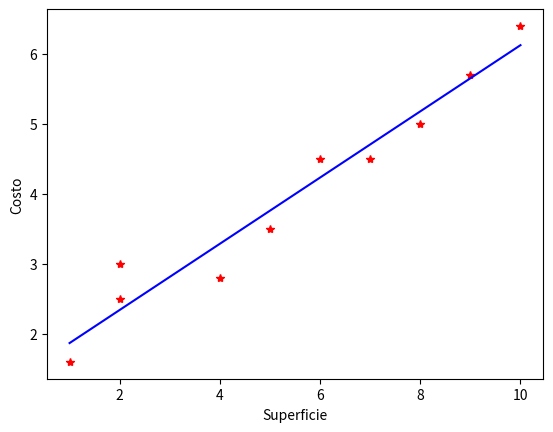

The script that saved this image:
# Regressione lineare per mercato immobiliare
import numpy as np
import matplotlib.pyplot as plt

# Superfici degli appartamenti
S = np.array([1.0, 2.0, 2.0, 4.0, 5.0, 6.0, 7.0, 8.0, 9.0, 10.0])
# Prezzi degli appartamenti
C = np.array([1.6, 2.5, 3.0, 2.8, 3.5, 4.5, 4.5, 5.0, 5.7, 6.4])

# Mostro la relazione tra superficie e costo
plt.figure(1)
plt.plot(S, C, 'r*')
plt.xlabel('Superficie')
plt.ylabel('Costo')

n = len(S)
A = np.zeros((n, 2))
A[:, 0] = S
A[:, 1] = np.ones(n)

# Costruisco la pseudo-inversa di A
U, S, Vt = np.linalg.svd(A, full_matrices = False) # Uso la versione economy
Ap = Vt.T @ np.diag(1/S) @ U.T

# Calcolo la soluzione del sistema in cui il vettore b dei termini noti è il vettore dei costi C
x = Ap @ C

# Mostro la retta di regressione
# Si cerca la retta che meglio approssima i dati e che quindi abbia distanza minima dai punti
s = np.array([1.0, 10.0])
y = x[0]*s + x[1]
plt.plot(s, y, 'b-')
plt.show()


